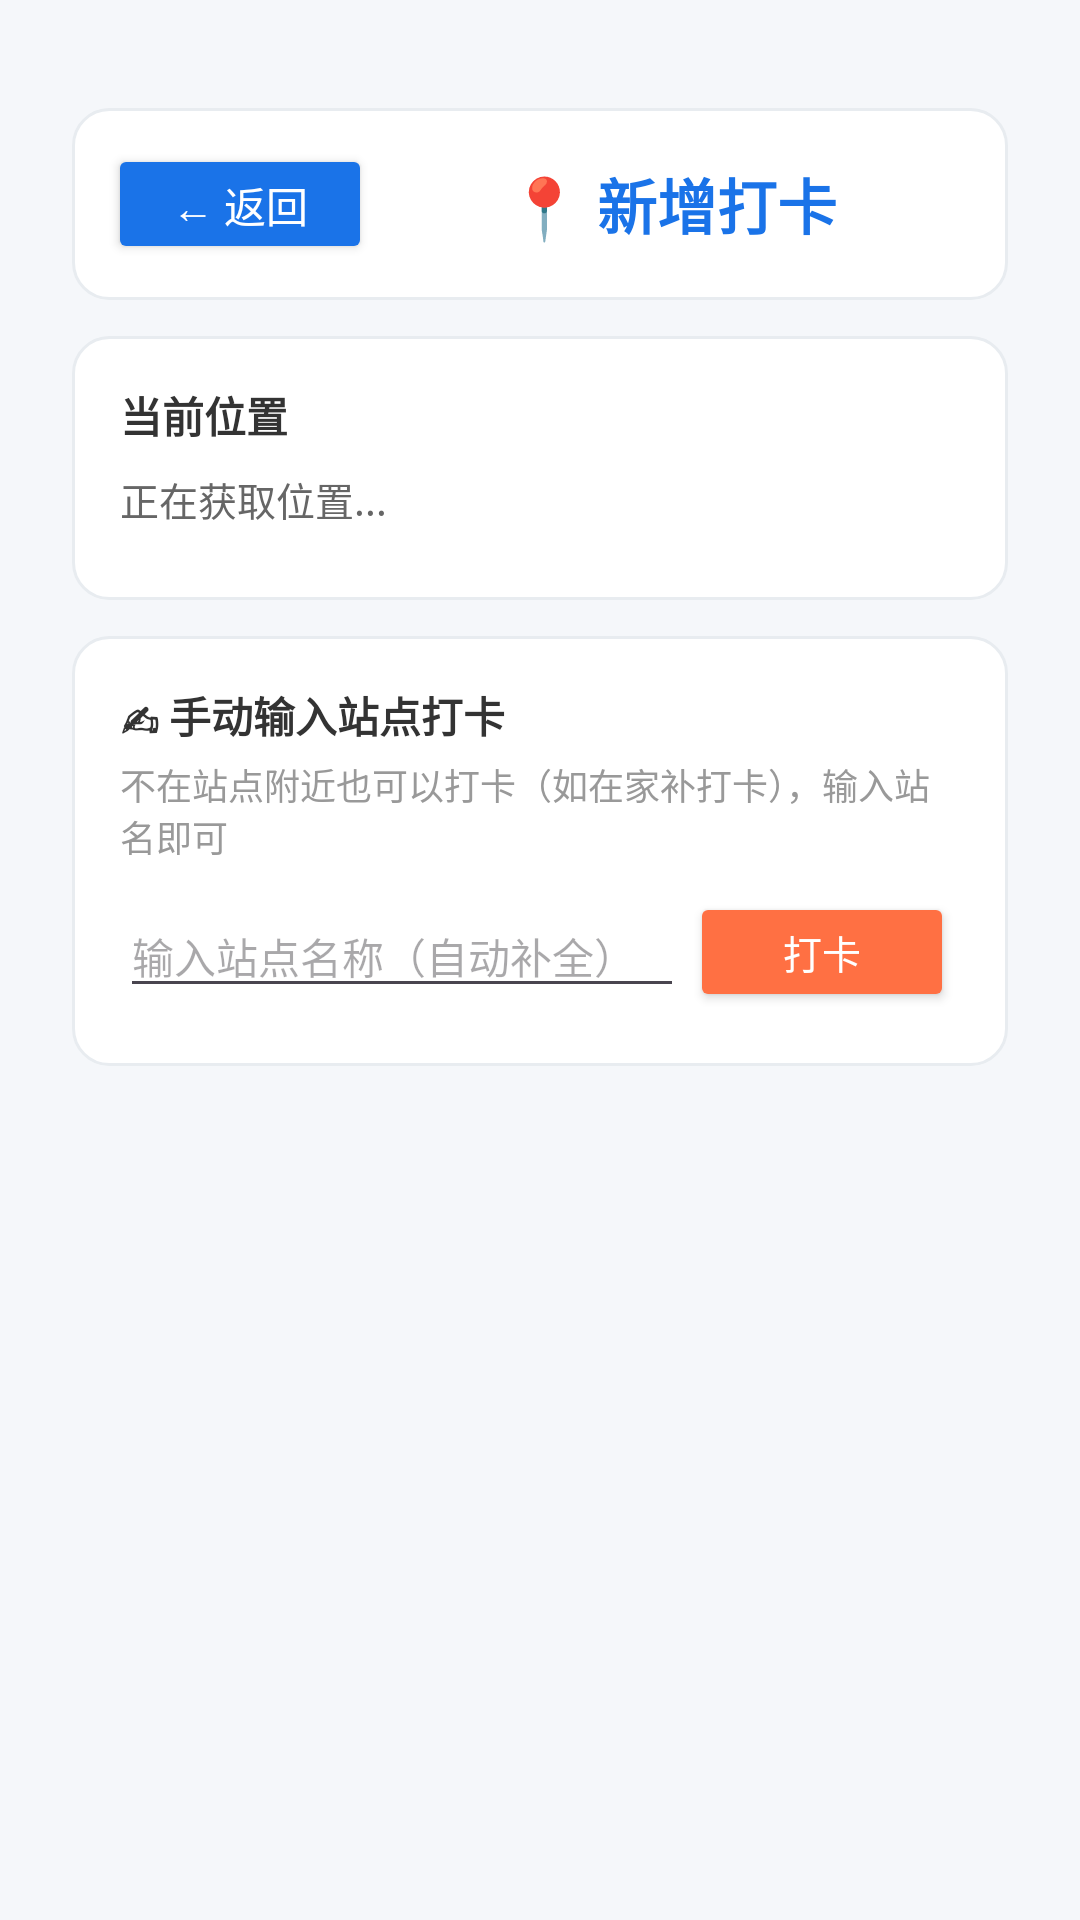

Layout XML and referenced resources for this Android screen:
<!-- AndroidManifest.xml: application theme Theme.Subway -->
<!-- res/layout/activity_add_check_in.xml -->
<?xml version="1.0" encoding="utf-8"?>
<LinearLayout xmlns:android="http://schemas.android.com/apk/res/android"
    xmlns:app="http://schemas.android.com/apk/res-auto"
    xmlns:tools="http://schemas.android.com/tools"
    android:layout_width="match_parent"
    android:layout_height="match_parent"
    android:orientation="vertical"
    android:background="#F5F7FA"
    android:fitsSystemWindows="true"
    android:padding="16dp"
    tools:ignore="HardcodedText">

    
    <LinearLayout
        android:layout_width="match_parent"
        android:layout_height="0dp"
        android:layout_weight="1"
        android:orientation="vertical"
        android:padding="8dp"
        tools:ignore="HardcodedText">
    <LinearLayout
        android:layout_width="match_parent"
        android:layout_height="wrap_content"
        android:orientation="vertical"
        android:layout_marginTop="12dp"
        android:background="@drawable/bg_rounded_card">

        <LinearLayout
            android:id="@+id/selectionPanel"
            android:layout_width="match_parent"
            android:layout_height="wrap_content"
            android:orientation="horizontal"
            android:padding="12dp"
            android:gravity="center_vertical">
            <Button
                android:id="@+id/btnBack"
                style="@style/BackButton"
                android:text="← 返回" />

            <TextView
                android:layout_width="0sp"
                android:layout_weight="1"
                android:layout_height="wrap_content"
                android:gravity="center"
                android:text="📍 新增打卡"
                android:textSize="20sp"
                android:textColor="#1A73E8"
                android:textStyle="bold" />
        </LinearLayout>
    </LinearLayout>

    <ScrollView
        android:layout_width="match_parent"
        android:layout_height="match_parent">

        <LinearLayout
            android:layout_width="match_parent"
            android:layout_height="wrap_content"
            android:orientation="vertical"
            android:layout_marginTop="12dp">

            <LinearLayout
                android:layout_width="match_parent"
                android:layout_height="wrap_content"
                android:orientation="vertical"
                android:background="@drawable/bg_rounded_card"
                android:padding="16dp">

                <TextView
                    android:layout_width="match_parent"
                    android:layout_height="wrap_content"
                    android:text="当前位置"
                    android:textSize="14sp"
                    android:textStyle="bold"
                    android:textColor="#333333" />

                <TextView
                    android:id="@+id/tvLocationStatus"
                    android:layout_width="match_parent"
                    android:layout_height="wrap_content"
                    android:layout_marginTop="8dp"
                    android:text="正在获取位置..."
                    android:textSize="13sp"
                    android:textColor="#666666" />

                <TextView
                    android:id="@+id/tvNearbyTitle"
                    android:layout_width="match_parent"
                    android:layout_height="wrap_content"
                    android:layout_marginTop="12dp"
                    android:text="附近站点"
                    android:textSize="14sp"
                    android:textStyle="bold"
                    android:textColor="#333333"
                    android:visibility="gone" />

                <LinearLayout
                    android:id="@+id/nearbyStationContainer"
                    android:layout_width="match_parent"
                    android:layout_height="wrap_content"
                    android:layout_marginTop="8dp"
                    android:orientation="vertical" />
            </LinearLayout>

            <LinearLayout
                android:layout_width="match_parent"
                android:layout_height="wrap_content"
                android:orientation="vertical"
                android:layout_marginTop="12dp"
                android:background="@drawable/bg_rounded_card"
                android:padding="16dp">

                <TextView
                    android:layout_width="match_parent"
                    android:layout_height="wrap_content"
                    android:text="✍ 手动输入站点打卡"
                    android:textSize="14sp"
                    android:textStyle="bold"
                    android:textColor="#333333" />

                <TextView
                    android:layout_width="match_parent"
                    android:layout_height="wrap_content"
                    android:layout_marginTop="4dp"
                    android:text="不在站点附近也可以打卡（如在家补打卡），输入站名即可"
                    android:textSize="12sp"
                    android:textColor="#999999" />

                <LinearLayout
                    android:layout_width="match_parent"
                    android:layout_height="wrap_content"
                    android:layout_marginTop="8dp"
                    android:orientation="horizontal"
                    android:gravity="center_vertical">

                    <AutoCompleteTextView
                        android:id="@+id/manualStationInput"
                        android:layout_width="0dp"
                        android:layout_height="wrap_content"
                        android:layout_weight="1"
                        android:hint="输入站点名称（自动补全）"
                        android:textSize="14sp"
                        android:imeOptions="actionDone"
                        android:inputType="text"
                        android:maxLines="1" />

                    <Button
                        android:id="@+id/btnManualCheckIn"
                        style="@style/ModeButton"
                        android:layout_width="wrap_content"
                        android:layout_height="40dp"
                        android:layout_marginStart="8dp"
                        android:text="打卡"
                        android:textSize="13sp"
                        android:backgroundTint="#FF7043" />
                </LinearLayout>
            </LinearLayout>
        </LinearLayout>
    </ScrollView>
</LinearLayout>
</LinearLayout>
<!-- resources referenced by this layout -->
<resources>
  <!-- drawable bg_rounded_card (drawable) -->
  <?xml version="1.0" encoding="utf-8"?>
  <shape xmlns:android="http://schemas.android.com/apk/res/android">
      <solid android:color="#FFFFFF" />
      <corners android:radius="12dp" />
      <stroke android:width="1dp" android:color="#E8ECF0" />
  </shape>
  <style name="BackButton" parent="Widget.AppCompat.Button">
          <item name="android:layout_width">wrap_content</item>
          <item name="android:layout_height">40dp</item>
          <item name="android:textColor">#FFFFFF</item>
          <item name="android:textSize">14sp</item>
          <item name="android:backgroundTint">#1A73E8</item>
          <item name="android:paddingStart">16dp</item>
          <item name="android:paddingEnd">16dp</item>
          <item name="cornerRadius">20dp</item>
      </style>
  <style name="ModeButton" parent="Widget.AppCompat.Button">
          <item name="android:layout_width">0dp</item>
          <item name="android:layout_height">40dp</item>
          <item name="android:textColor">#FFFFFF</item>
          <item name="android:textSize">13sp</item>
          <item name="cornerRadius">6dp</item>
          <item name="android:padding">0dp</item>
          <item name="android:layout_margin">2dp</item>
      </style>
  <style name="Theme.Subway" parent="Base.Theme.Subway" />
  <style name="Base.Theme.Subway" parent="Theme.Material3.DayNight.NoActionBar">
          <item name="android:windowLightStatusBar">true</item>
      </style>
</resources>
